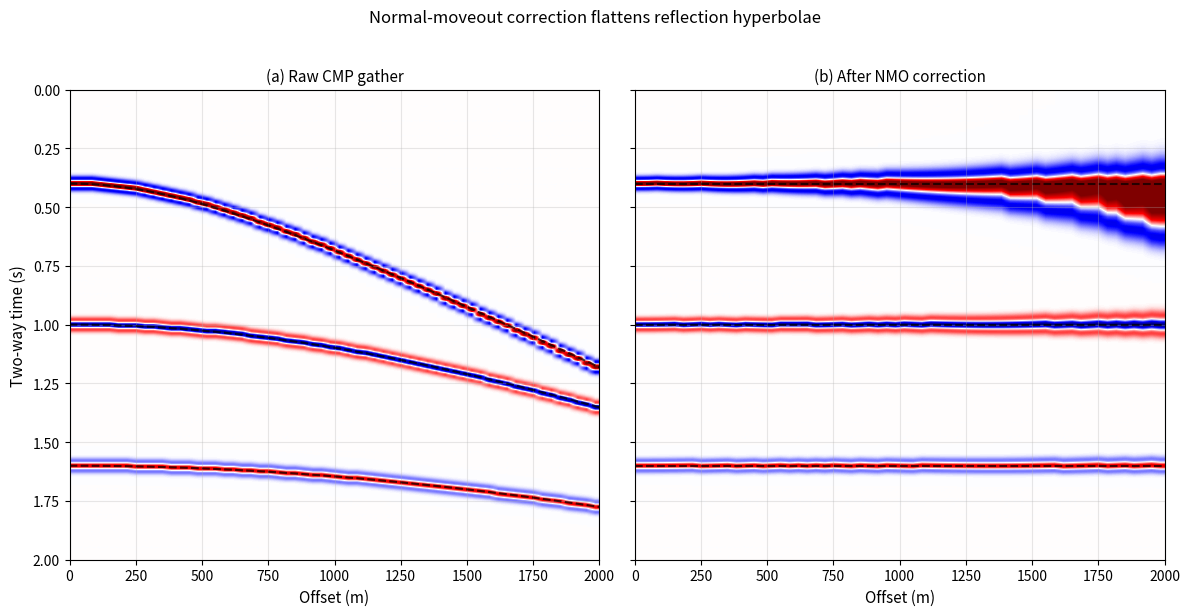

This figure's Python source: (Note: this script raises an exception after producing the figure.)
"""
NMO correction figure for Term 1 Lecture 02.

Creates a synthetic CMP gather with three flat reflectors, applies the correct
NMO correction by mapping each zero-offset sample to the corresponding offset
time, and displays the raw gather and the flattened gather. The nonlinear
mapping naturally stretches the wavelet at far offsets, which is visible in the
NMO-corrected panel.

The script is self-contained and writes a single PNG to figures/term01_lec02/.
"""

import numpy as np
import matplotlib.pyplot as plt

# ---------------------------------------------------------------------------
# Acquisition / model parameters
# ---------------------------------------------------------------------------
nx = 60                         # number of offsets
xmax = 2000.0                   # maximum offset (m) — chosen so the hyperbolae do not cross
offsets = np.linspace(0.0, xmax, nx)
dt = 0.004                      # sample interval (s)
nt = 600                        # number of time samples (2.4 s window)
times = np.arange(nt) * dt

# Three reflectors: (t0 in s, NMO velocity in m/s, amplitude)
reflectors = [
    (0.4, 1800.0, 1.0),
    (1.0, 2200.0, -0.7),
    (1.6, 2600.0, 0.5),
]

# Ricker wavelet
def ricker(t, f=18.0):
    t = np.asarray(t)
    pi2f2 = (np.pi * f) ** 2
    return (1.0 - 2.0 * pi2f2 * t ** 2) * np.exp(-pi2f2 * t ** 2)

wavelet_t = np.arange(-0.08, 0.08 + dt, dt)

# ---------------------------------------------------------------------------
# NMO velocity as a function of t0 (interpolated from reflector picks)
# ---------------------------------------------------------------------------
t0_picks = np.array([r[0] for r in reflectors])
v_picks = np.array([r[1] for r in reflectors])

def vnmo_of_t0(t0):
    return np.interp(t0, t0_picks, v_picks, left=v_picks[0], right=v_picks[-1])

# ---------------------------------------------------------------------------
# Build the raw CMP gather
# ---------------------------------------------------------------------------
gather = np.zeros((nt, nx))
for t0, vnmo, amp in reflectors:
    tx = np.sqrt(t0 ** 2 + (offsets / vnmo) ** 2)
    for ix, t_x in enumerate(tx):
        for tw in wavelet_t:
            t_abs = t_x + tw
            it = int(round(t_abs / dt))
            if 0 <= it < nt:
                gather[it, ix] += amp * ricker(tw, f=18.0)

# ---------------------------------------------------------------------------
# Apply NMO correction: for each output t0 and offset x, sample the input at
# t = sqrt(t0^2 + x^2 / V(t0)^2). This is the inverse of the NMO mapping.
# ---------------------------------------------------------------------------
gather_nmo = np.zeros_like(gather)
for ix, x in enumerate(offsets):
    t_in = np.sqrt(times ** 2 + (x / vnmo_of_t0(times)) ** 2)
    gather_nmo[:, ix] = np.interp(t_in, times, gather[:, ix], left=0, right=0)

# ---------------------------------------------------------------------------
# Plot
# ---------------------------------------------------------------------------
fig, axes = plt.subplots(1, 2, figsize=(12, 6), sharey=True)

vm = 0.8 * np.max(np.abs(gather))
# Display window that comfortably contains all events
t_display_max = 2.0

ax = axes[0]
im = ax.imshow(gather, aspect="auto", extent=[offsets[0], offsets[-1], times[-1], times[0]],
               cmap="seismic", vmin=-vm, vmax=vm, interpolation="bilinear")
for t0, vnmo, _ in reflectors:
    tx = np.sqrt(t0 ** 2 + (offsets / vnmo) ** 2)
    ax.plot(offsets, tx, "k--", lw=1.5, alpha=0.7)
ax.set_xlabel("Offset (m)", fontsize=11)
ax.set_ylabel("Two-way time (s)", fontsize=11)
ax.set_title("(a) Raw CMP gather", fontsize=11)
ax.set_ylim(t_display_max, 0.0)
ax.grid(True, alpha=0.3)

ax = axes[1]
ax.imshow(gather_nmo, aspect="auto", extent=[offsets[0], offsets[-1], times[-1], times[0]],
          cmap="seismic", vmin=-vm, vmax=vm, interpolation="bilinear")
for t0, _, _ in reflectors:
    ax.axhline(t0, color="k", linestyle="--", lw=1.5, alpha=0.7)
ax.set_xlabel("Offset (m)", fontsize=11)
ax.set_title("(b) After NMO correction", fontsize=11)
ax.set_ylim(t_display_max, 0.0)
ax.grid(True, alpha=0.3)

plt.suptitle("Normal-moveout correction flattens reflection hyperbolae", fontsize=12, y=1.02)
plt.tight_layout()
plt.savefig("figures/term01_lec02/term01_lec02_nmo_correction.png", dpi=200, bbox_inches="tight")
print("Saved figures/term01_lec02/term01_lec02_nmo_correction.png")
